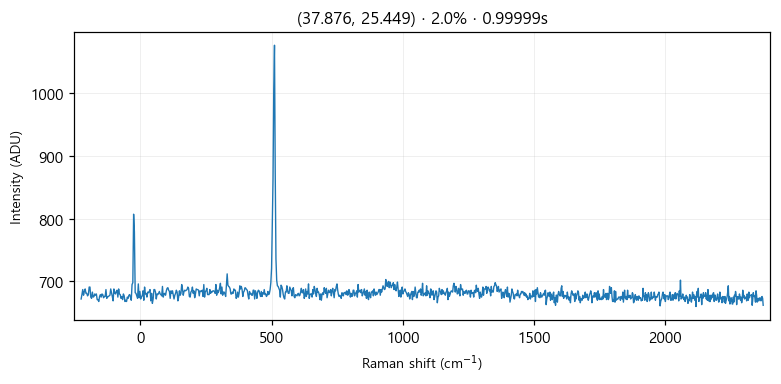

Values plotted in this chart, from the file beside it:
# laser_power_pct, 2.0
# exposure_time, 1
# laser_nm, 532
# mode, single
pixel_index, raman_shift_cm-1, wavelength_nm, intensity
0, -225.1, 525.7, 672.0
1, -222.1, 525.8, 679.0
2, -219, 525.9, 687.0
3, -215.9, 526, 678.0
4, -212.9, 526.1, 684.0
5, -209.8, 526.1, 688.0
6, -206.7, 526.2, 681.0
7, -203.7, 526.3, 681.0
8, -200.6, 526.4, 677.0
9, -197.6, 526.5, 679.0
10, -194.5, 526.6, 691.0
11, -191.4, 526.7, 691.0
12, -188.4, 526.7, 675.0
13, -185.3, 526.8, 673.0
14, -182.3, 526.9, 683.0
15, -179.2, 527, 675.0
16, -176.2, 527.1, 676.0
17, -173.1, 527.2, 680.0
18, -170.1, 527.2, 678.0
19, -167, 527.3, 680.0
20, -164, 527.4, 671.0
21, -161, 527.5, 671.0
22, -157.9, 527.6, 668.0
23, -154.9, 527.7, 676.0
24, -151.8, 527.8, 679.0
25, -148.8, 527.8, 675.0
26, -145.7, 527.9, 680.0
27, -142.7, 528, 679.0
28, -139.7, 528.1, 674.0
29, -136.6, 528.2, 676.0
30, -133.6, 528.3, 676.0
31, -130.6, 528.4, 687.0
32, -127.5, 528.4, 673.0
33, -124.5, 528.5, 675.0
34, -121.5, 528.6, 676.0
35, -118.5, 528.7, 677.0
36, -115.4, 528.8, 678.0
37, -112.4, 528.9, 688.0
38, -109.4, 528.9, 682.0
39, -106.4, 529, 676.0
40, -103.3, 529.1, 669.0
41, -100.3, 529.2, 688.0
42, -97.3, 529.3, 682.0
43, -94.28, 529.4, 680.0
44, -91.26, 529.5, 684.0
45, -88.25, 529.5, 686.0
46, -85.23, 529.6, 675.0
47, -82.22, 529.7, 688.0
48, -79.21, 529.8, 680.0
49, -76.19, 529.9, 679.0
50, -73.19, 530, 673.0
51, -70.18, 530, 676.0
52, -67.17, 530.1, 671.0
53, -64.16, 530.2, 680.0
54, -61.16, 530.3, 677.0
55, -58.15, 530.4, 668.0
... 968 more rows
